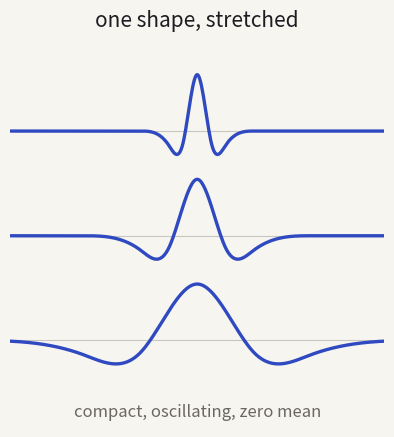

Write Python code to recreate this figure. (Note: this script raises an exception after producing the figure.)
#!/usr/bin/env python3
"""Draw the wavelet figure for the main talk's excursion slide.

The deck already argues that the power spectrum is blind to WHERE structure sits
(the phases slide). What it lacks is one picture of the instrument that is not,
short enough to sit on a slide that also carries a title, a lede and bullets.
The two backup primers are the long form: one answers "what is a wavelet"
against Fourier, the other walks the full six-band decomposition. This is the
compressed version of both, in one wide, short frame:

  left   the shape at three dilations - compact, oscillating, zero mean, and
         visibly the SAME shape each time. That is the whole definition.
  right  a signal carrying three wave packets of different wavelength at
         different places, and the COMPLETE transform underneath it: every
         band plus the coarse residual, so the reconstruction identity printed
         at the bottom is a claim the figure actually shows rather than one the
         reader has to take on trust.

Wave packets, not Gaussian bumps: a bump is localised in place but not in scale,
so its response smears across several bands, which is the opposite of the point.

The bands share one vertical scale so their heights can be compared and the
claim the figure makes is testable on the figure itself.

Run with a python that has numpy and matplotlib:

    /usr/local/bin/python3 tools/make-wavelet-excursion.py

Writes TWO files, because the slide sets the shape apart in its own card and a
single canvas made the two halves read as one figure:
assets/diagrams/wavelet_shape.png (the shape at three dilations) and
assets/diagrams/wavelet_transform.png (the complete decomposition).
"""
import numpy as np
import matplotlib
matplotlib.use("Agg")
import matplotlib.pyplot as plt

PAPER  = "#f7f5f0"
INK    = "#1c1c22"
MUTED  = "#6a6760"
ACCENT = "#2f49c0"
EDGE   = "#c9c6c0"

H = np.array([1.0, 4.0, 6.0, 4.0, 1.0]) / 16.0   # B3-spline filter


def atrous(sig, nscales):
    """Starlet (a-trous) transform: bands w_j and the coarse residual c_J."""
    c = np.asarray(sig, float)
    bands = []
    for j in range(nscales):
        step = 2 ** j
        k = np.zeros((len(H) - 1) * step + 1)
        k[::step] = H
        cj = np.convolve(np.pad(c, len(k) // 2, mode="reflect"), k, mode="valid")
        bands.append(c - cj)
        c = cj
    return bands, c


def starlet_profile(n, step):
    """The 1-D starlet wavelet at one dilation: the band a spike lands in."""
    spike = np.zeros(n)
    spike[n // 2] = 1.0
    bands, _ = atrous(spike, step + 1)
    return bands[step]


n = 768
t = np.arange(n)


def packet(centre, lam, amp=1.0):
    env = np.exp(-0.5 * ((t - centre) / (1.1 * lam)) ** 2)
    return amp * env * np.cos(2 * np.pi * (t - centre) / lam)


sig = packet(150, 5.0) + packet(390, 13.0, 0.95) + packet(630, 34.0, 0.9)
NS = 4                                # the whole transform fits on the slide
bands, coarse = atrous(sig, NS)
band_scale = max(np.abs(b).max() for b in bands)

# ============================ figure 1 — the shape ==========================
figA = plt.figure(figsize=(3.9, 4.5))
figA.patch.set_facecolor(PAPER)
axw = figA.add_subplot(111)
axw.set_facecolor(PAPER)
WIN = 210
for step, off in [(4, 2.30), (5, 1.15), (6, 0.0)]:
    p = starlet_profile(2048, step)
    p = p / p.max() * 0.62
    xx = np.arange(len(p)) - len(p) // 2
    m = np.abs(xx) <= WIN
    axw.axhline(off, color=EDGE, lw=0.8, zorder=0)
    axw.plot(xx[m], p[m] + off, color=ACCENT, lw=2.4, solid_capstyle="round")
axw.set_xlim(-WIN, WIN)
axw.set_ylim(-0.95, 3.30)
axw.set_title("one shape, stretched", color=INK, fontsize=15, pad=10)
axw.text(0, -0.78, "compact, oscillating, zero mean",
         ha="center", va="center", color=MUTED, fontsize=12)
for sp in axw.spines.values():
    sp.set_visible(False)
axw.set_xticks([]); axw.set_yticks([])
figA.subplots_adjust(left=0.02, right=0.98, top=0.90, bottom=0.04)
figA.savefig("assets/diagrams/wavelet_shape.png", dpi=200, facecolor=PAPER)
print("wrote assets/diagrams/wavelet_shape.png")

# ======================== figure 2 — the decomposition ======================
figB = plt.figure(figsize=(9.6, 4.8))
figB.patch.set_facecolor(PAPER)
axb = figB.add_subplot(111)
axb.set_facecolor(PAPER)
rows = [("signal", sig, INK, np.abs(sig).max(), 1.8)] + \
       [(rf"$w_{j+1}$", bands[j], ACCENT, band_scale, 1.5) for j in range(NS)] + \
       [(rf"$c_{NS}$", coarse, MUTED, np.abs(coarse).max(), 1.5)]
gap = 0.86
for i, (lab, y, col, sc, lw) in enumerate(rows):
    off = -i * gap
    axb.axhline(off, color=EDGE, lw=0.7, zorder=0)
    axb.plot(t, y / sc * 0.45 + off, color=col, lw=lw, zorder=3)
    axb.text(-30, off, lab, ha="right", va="center", fontsize=12,
             color=INK if i == 0 else MUTED)

for x0, txt in [(150, "small"), (390, "medium"), (630, "large")]:
    axb.annotate(txt, xy=(x0, -len(rows) * gap + 0.55), xytext=(x0, 0.80),
                 fontsize=11.5, color=MUTED, ha="center",
                 arrowprops=dict(arrowstyle="-", color=EDGE, lw=1, ls=(0, (3, 3))))

axb.set_xlim(-110, n + 8)
axb.set_ylim(-len(rows) * gap - 1.18, 1.20)
axb.set_title("slide it across the data, at every size", color=INK,
              fontsize=15, pad=10)
axb.text(n / 2, -len(rows) * gap - 0.34,
         r"each feature answers in the band that matches its size"
         "\n"
         r"signal $=\ w_1 + w_2 + w_3 + w_4 + c_4$   — nothing is lost",
         ha="center", fontsize=11.5, color=MUTED)
for sp in axb.spines.values():
    sp.set_visible(False)
axb.set_xticks([]); axb.set_yticks([])
figB.subplots_adjust(left=0.055, right=0.99, top=0.89, bottom=0.03)
figB.savefig("assets/diagrams/wavelet_transform.png", dpi=200, facecolor=PAPER)
print("wrote assets/diagrams/wavelet_transform.png")
